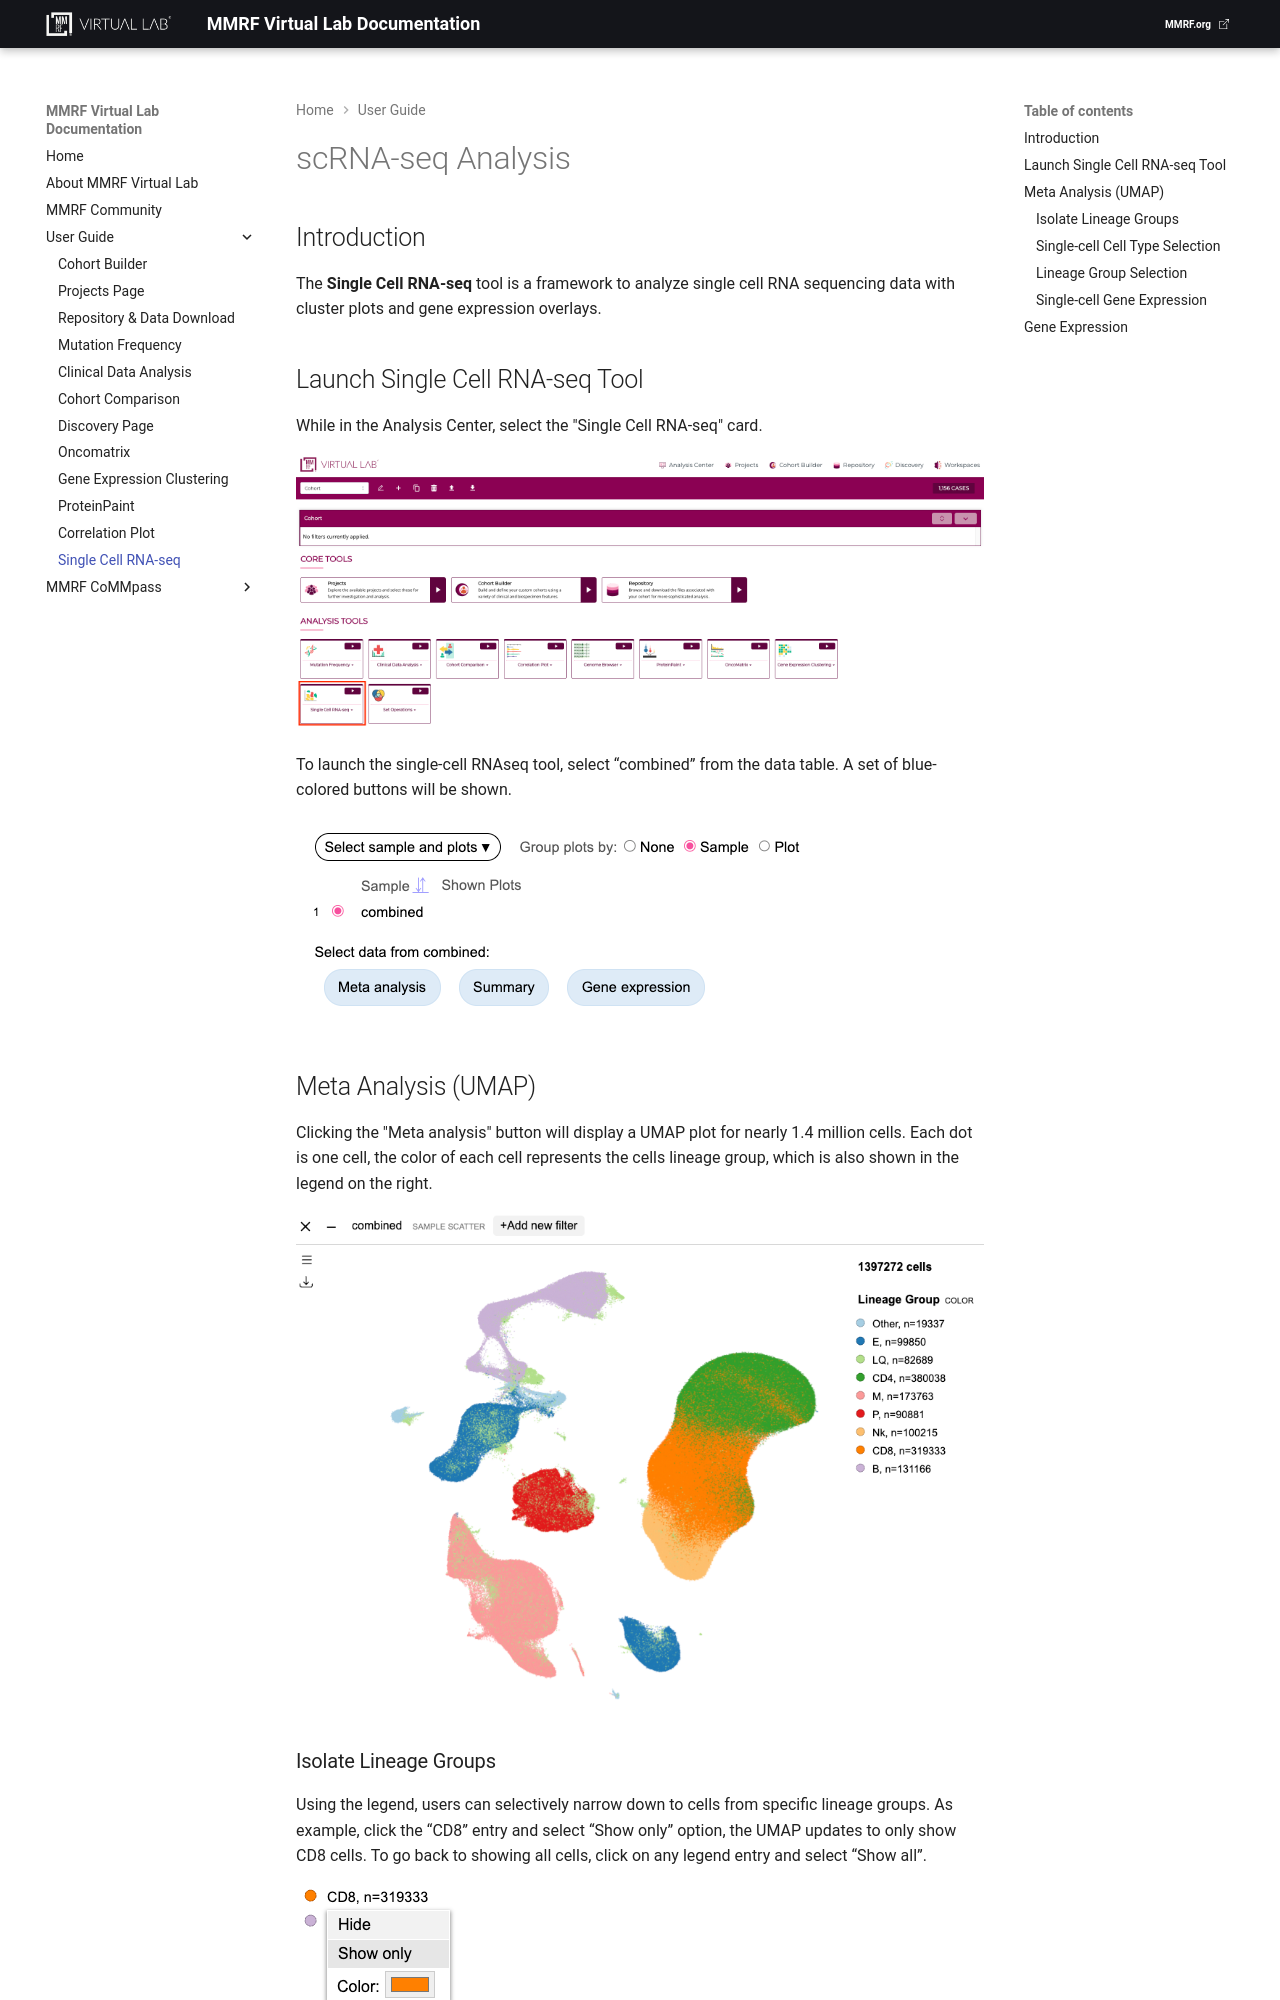

repository: theMMRF/docs-vlab · page: mmrf-resources/user-guide/single-cell-UMAP/index.html · generator: mkdocs

# scRNA-seq Analysis

## Introduction

The **Single Cell RNA-seq** tool is a framework to analyze single cell RNA sequencing data with cluster plots and gene expression overlays.

## Launch Single Cell RNA-seq Tool

While in the Analysis Center, select the "Single Cell RNA-seq" card.

[![HomePage](images/scRNA/1.png)](images/scRNA/1.png "Click to see the full image.")

To launch the single-cell RNAseq tool, select “combined” from the data table. A set of blue-colored buttons will be shown.

[![Start](images/scRNA/2.png)](images/scRNA/2.png "Click to see the full image.")

## Meta Analysis (UMAP)

Clicking the "Meta analysis" button will display a UMAP plot for nearly 1.4 million cells. Each dot is one cell, the color of each cell represents the cells lineage group, which is also shown in the legend on the right.

[![UMAP](images/scRNA/3.png)](images/scRNA/3.png "Click to see the full image.")
